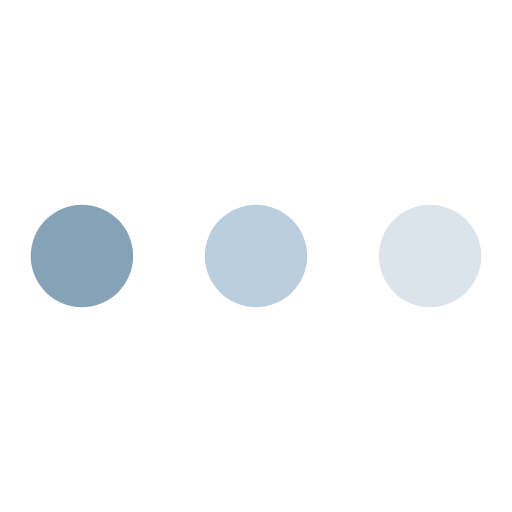
t = 0.00 s
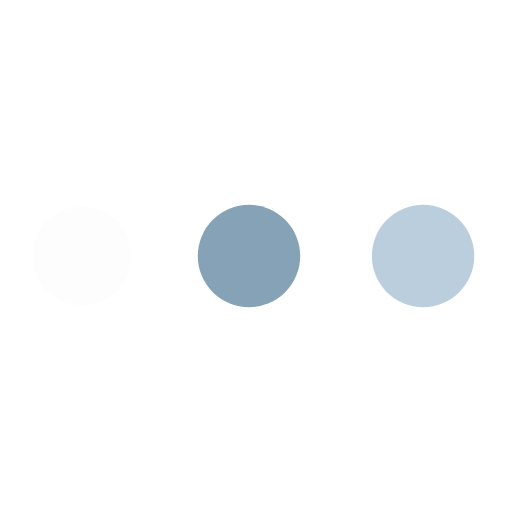
t = 0.56 s
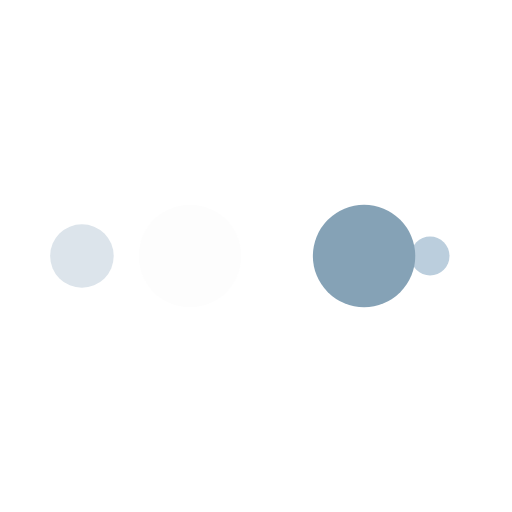
t = 0.94 s
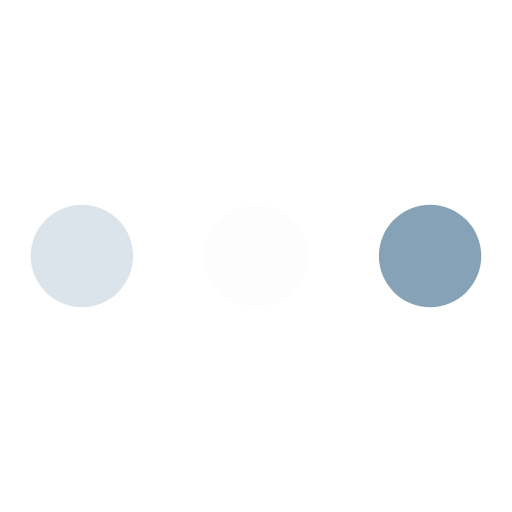
t = 1.50 s
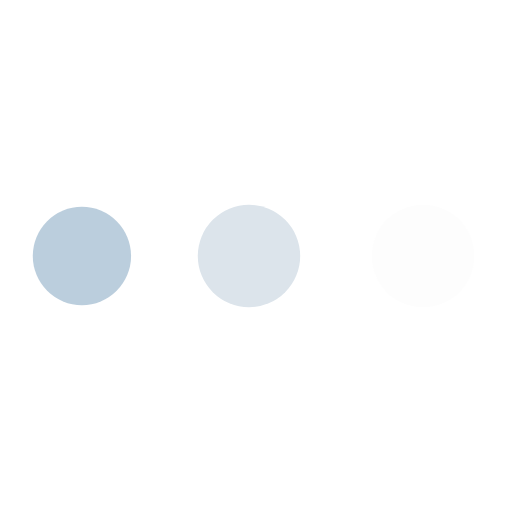
t = 2.06 s
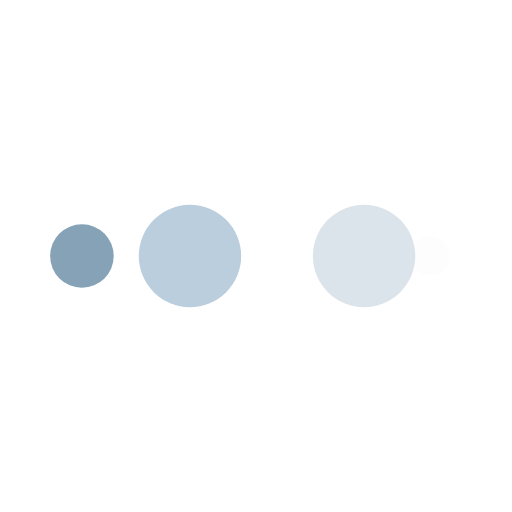
t = 2.44 s

The animated SVG that drew these frames (rendered in a browser with its animation timeline set to each time). Animation: 10 SMIL elements (animate=10); one cycle of 3.00 s, repeats indefinitely.

<svg width="200px"  height="200px"  xmlns="http://www.w3.org/2000/svg" viewBox="0 0 100 100" preserveAspectRatio="xMidYMid" class="lds-ellipsis" style="background: rgba(0, 0, 0, 0) none repeat scroll 0% 0%;"><!--circle(cx="16",cy="50",r="10")--><circle cx="16" cy="50" r="10" fill="#dce4eb"><animate attributeName="r" values="10;0;0;0;0" keyTimes="0;0.25;0.5;0.75;1" keySplines="0 0.5 0.5 1;0 0.5 0.5 1;0 0.5 0.5 1;0 0.5 0.5 1" calcMode="spline" dur="3s" repeatCount="indefinite" begin="0s"></animate><animate attributeName="cx" values="84;84;84;84;84" keyTimes="0;0.25;0.5;0.75;1" keySplines="0 0.5 0.5 1;0 0.5 0.5 1;0 0.5 0.5 1;0 0.5 0.5 1" calcMode="spline" dur="3s" repeatCount="indefinite" begin="0s"></animate></circle><circle cx="16" cy="50" r="10" fill="#bbcedd"><animate attributeName="r" values="0;10;10;10;0" keyTimes="0;0.25;0.5;0.75;1" keySplines="0 0.5 0.5 1;0 0.5 0.5 1;0 0.5 0.5 1;0 0.5 0.5 1" calcMode="spline" dur="3s" repeatCount="indefinite" begin="-1.5s"></animate><animate attributeName="cx" values="16;16;50;84;84" keyTimes="0;0.25;0.5;0.75;1" keySplines="0 0.5 0.5 1;0 0.5 0.5 1;0 0.5 0.5 1;0 0.5 0.5 1" calcMode="spline" dur="3s" repeatCount="indefinite" begin="-1.5s"></animate></circle><circle cx="16" cy="50" r="10" fill="#85a2b6"><animate attributeName="r" values="0;10;10;10;0" keyTimes="0;0.25;0.5;0.75;1" keySplines="0 0.5 0.5 1;0 0.5 0.5 1;0 0.5 0.5 1;0 0.5 0.5 1" calcMode="spline" dur="3s" repeatCount="indefinite" begin="-0.75s"></animate><animate attributeName="cx" values="16;16;50;84;84" keyTimes="0;0.25;0.5;0.75;1" keySplines="0 0.5 0.5 1;0 0.5 0.5 1;0 0.5 0.5 1;0 0.5 0.5 1" calcMode="spline" dur="3s" repeatCount="indefinite" begin="-0.75s"></animate></circle><circle cx="16" cy="50" r="10" fill="#fdfdfd"><animate attributeName="r" values="0;10;10;10;0" keyTimes="0;0.25;0.5;0.75;1" keySplines="0 0.5 0.5 1;0 0.5 0.5 1;0 0.5 0.5 1;0 0.5 0.5 1" calcMode="spline" dur="3s" repeatCount="indefinite" begin="0s"></animate><animate attributeName="cx" values="16;16;50;84;84" keyTimes="0;0.25;0.5;0.75;1" keySplines="0 0.5 0.5 1;0 0.5 0.5 1;0 0.5 0.5 1;0 0.5 0.5 1" calcMode="spline" dur="3s" repeatCount="indefinite" begin="0s"></animate></circle><circle cx="16" cy="50" r="10" fill="#dce4eb"><animate attributeName="r" values="0;0;10;10;10" keyTimes="0;0.25;0.5;0.75;1" keySplines="0 0.5 0.5 1;0 0.5 0.5 1;0 0.5 0.5 1;0 0.5 0.5 1" calcMode="spline" dur="3s" repeatCount="indefinite" begin="0s"></animate><animate attributeName="cx" values="16;16;16;50;84" keyTimes="0;0.25;0.5;0.75;1" keySplines="0 0.5 0.5 1;0 0.5 0.5 1;0 0.5 0.5 1;0 0.5 0.5 1" calcMode="spline" dur="3s" repeatCount="indefinite" begin="0s"></animate></circle></svg>